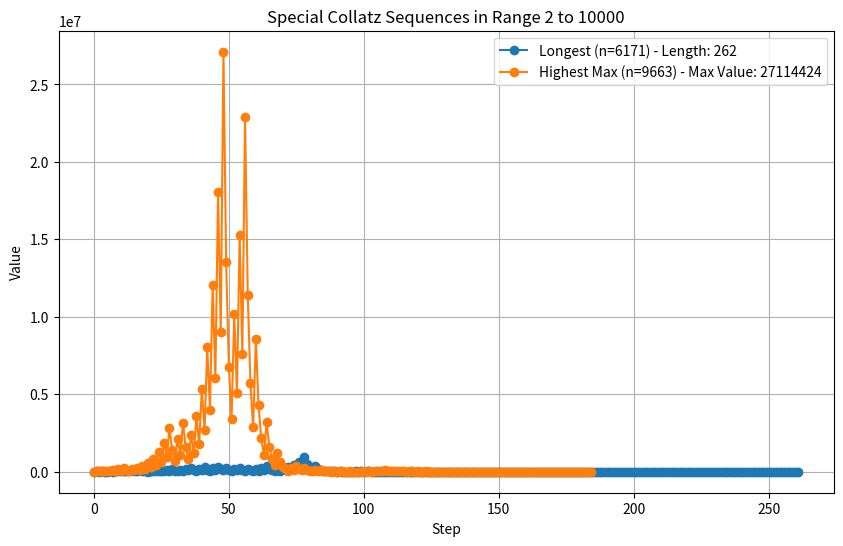

Recreate this plot in Python.
import matplotlib.pyplot as plt

def collatz_sequence(n):
    sequence = [n]
    while n > 1:
        if n % 2 == 0:
            n = n // 2
        else:
            n = 3 * n + 1
        sequence.append(n)
    return sequence

def plot_special_collatz_sequences(start, end):
    longest_sequence = None
    highest_max_sequence = None
    longest_length = 0
    highest_max = 0

    for n in range(start, end + 1):
        sequence = collatz_sequence(n)
        sequence_length = len(sequence)
        sequence_max = max(sequence)

        # Print the current integer and its Collatz sequence
        print(f"{', '.join(map(str, sequence))}")

        if sequence_length > longest_length:
            longest_length = sequence_length
            longest_sequence = (n, sequence)

        if sequence_max > highest_max:
            highest_max = sequence_max
            highest_max_sequence = (n, sequence)

    plt.figure(figsize=(10,6))
    
    if longest_sequence:
        plt.plot(longest_sequence[1], label=f'Longest (n={longest_sequence[0]}) - Length: {longest_length}', marker='o')
    
    if highest_max_sequence and highest_max_sequence[0] != longest_sequence[0]:
        plt.plot(highest_max_sequence[1], label=f'Highest Max (n={highest_max_sequence[0]}) - Max Value: {highest_max}', marker='o')

    plt.title(f'Special Collatz Sequences in Range {start} to {end}')
    plt.xlabel('Step')
    plt.ylabel('Value')
    plt.grid(True)
    plt.legend()
    plt.show()

# Parameters
start = 2
end = 10000
plot_special_collatz_sequences(start, end)
